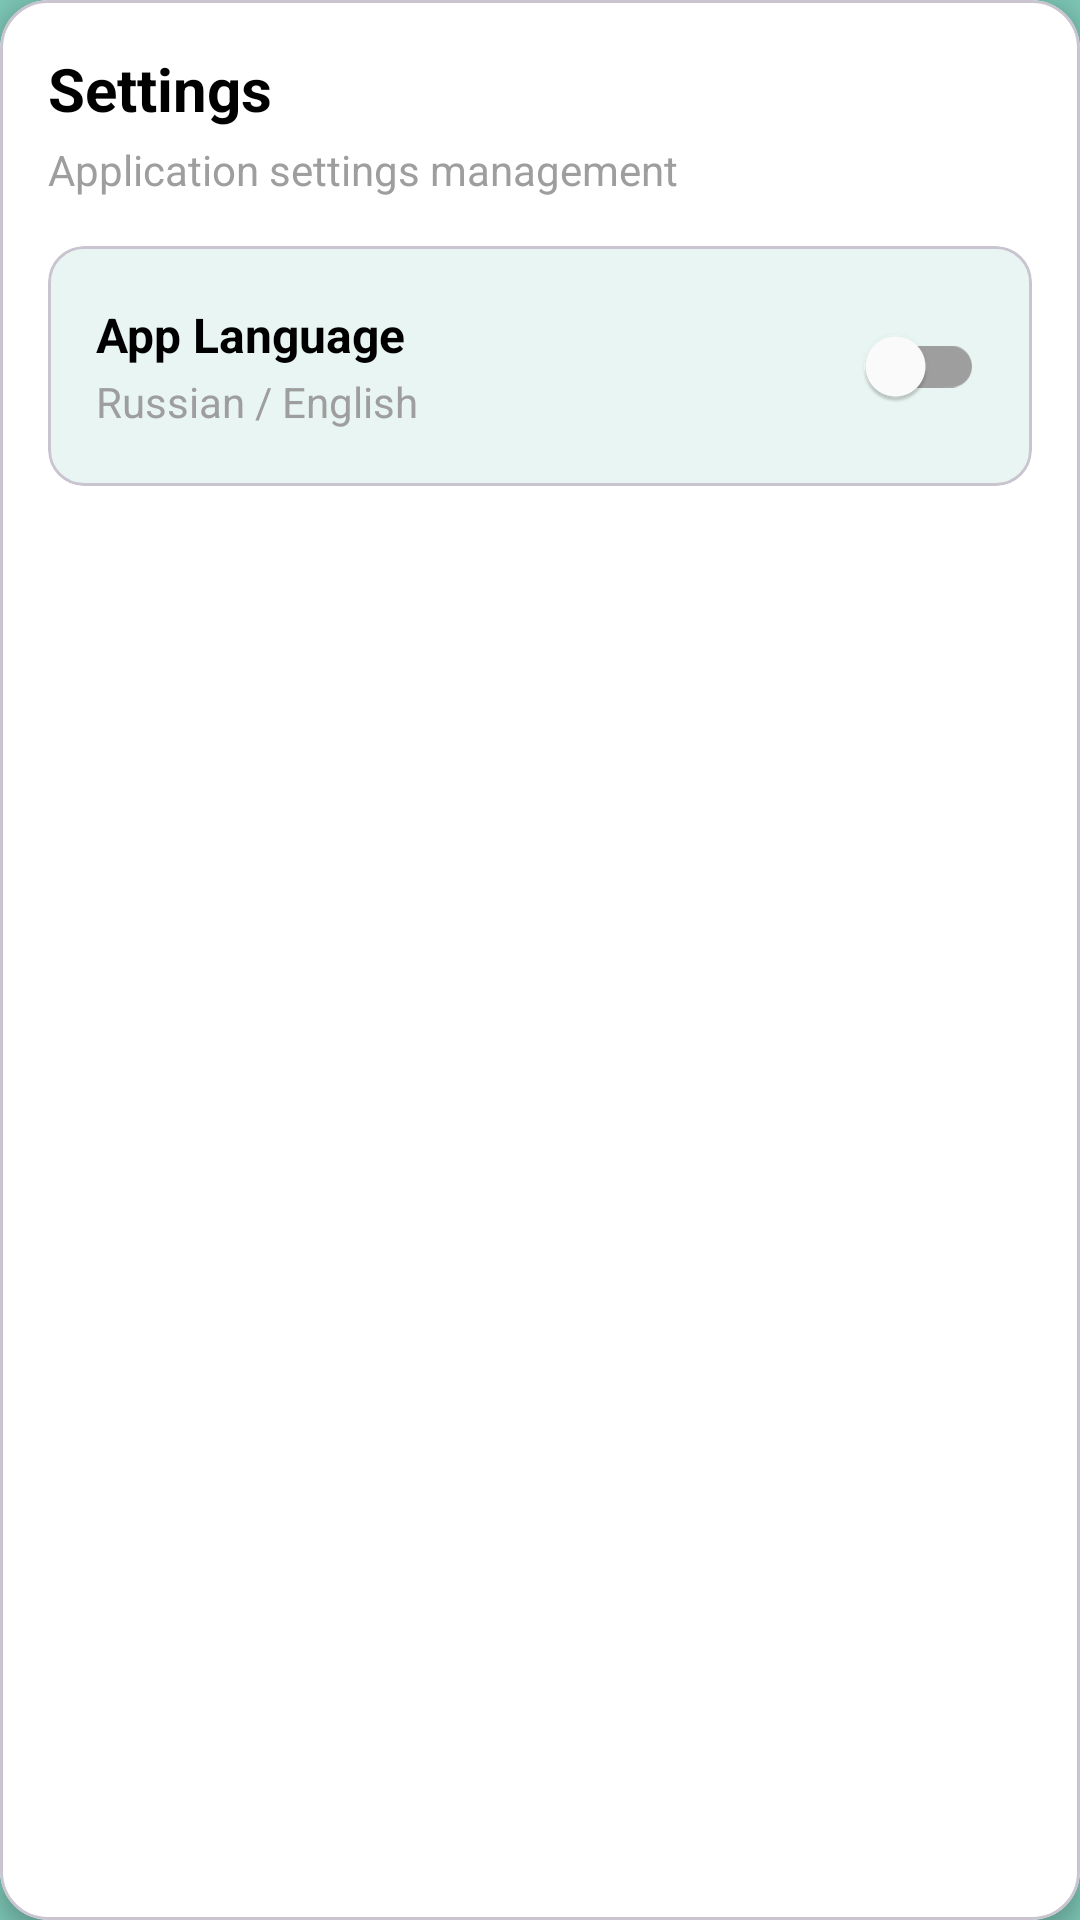

Reconstruct the res/layout file that produces this screen, plus the resources it refers to.
<!-- AndroidManifest.xml: application theme Theme.BuyBoard -->
<!-- res/layout/fragment_settings.xml -->
<?xml version="1.0" encoding="utf-8"?>
<com.google.android.material.card.MaterialCardView xmlns:android="http://schemas.android.com/apk/res/android"
    xmlns:app="http://schemas.android.com/apk/res-auto"
    xmlns:tools="http://schemas.android.com/tools"
    android:layout_width="match_parent"
    android:layout_height="wrap_content"
    android:layout_margin="20dp"
    style="@style/CardView_Default">

    <LinearLayout
        android:layout_width="match_parent"
        android:layout_height="wrap_content"
        android:orientation="vertical"
        android:padding="16dp">

        <LinearLayout
            android:layout_width="match_parent"
            android:layout_height="wrap_content"
            android:orientation="horizontal"
            android:gravity="center_vertical"
            android:layout_marginBottom="16dp">

            <LinearLayout
                android:layout_width="0dp"
                android:layout_height="wrap_content"
                android:layout_weight="1"
                android:orientation="vertical">

                <com.google.android.material.textview.MaterialTextView
                    android:layout_width="wrap_content"
                    android:layout_height="wrap_content"
                    style="@style/TextAppearance_Title_Medium"
                    android:text="@string/settings_title" />

                <com.google.android.material.textview.MaterialTextView
                    android:layout_width="wrap_content"
                    android:layout_height="wrap_content"
                    style="@style/TextAppearance_Caption"
                    android:layout_marginTop="4dp"
                    android:text="@string/settings_subtitle" />
            </LinearLayout>

            <ImageButton
                android:id="@+id/close_button"
                style="@style/ImageButton_Icon_Large"
                android:layout_gravity="top"
                android:contentDescription="@string/close"
                android:src="@drawable/ic_close" />
        </LinearLayout>

        <com.google.android.material.card.MaterialCardView
            android:layout_width="match_parent"
            android:layout_height="wrap_content"
            android:layout_marginBottom="16dp"
            style="@style/CardView_Filter">

            <LinearLayout
                android:layout_width="match_parent"
                android:layout_height="wrap_content"
                android:orientation="horizontal"
                android:gravity="center_vertical"
                android:padding="16dp">

                <LinearLayout
                    android:layout_width="0dp"
                    android:layout_height="wrap_content"
                    android:layout_weight="1"
                    android:orientation="vertical">

                    <com.google.android.material.textview.MaterialTextView
                        android:layout_width="wrap_content"
                        android:layout_height="wrap_content"
                        style="@style/TextAppearance_Title_Small"
                        android:text="@string/language_setting_title" />

                    <com.google.android.material.textview.MaterialTextView
                        android:layout_width="wrap_content"
                        android:layout_height="wrap_content"
                        style="@style/TextAppearance_Caption"
                        android:layout_marginTop="2dp"
                        android:text="@string/language_setting_subtitle" />
                </LinearLayout>

                <androidx.appcompat.widget.SwitchCompat
                    android:id="@+id/language_switch"
                    android:layout_width="wrap_content"
                    android:layout_height="wrap_content"
                    android:checked="false"
                    app:trackTint="@color/gray"
                    app:thumbTint="@color/white"/>

            </LinearLayout>
        </com.google.android.material.card.MaterialCardView>

    </LinearLayout>

</com.google.android.material.card.MaterialCardView>
<!-- resources referenced by this layout -->
<resources>
  <color name="gray">#9E9E9E</color>
  <color name="white">#FFFFFFFF</color>
  <string name="close">Close</string>
  <string name="language_setting_subtitle">Russian / English</string>
  <string name="language_setting_title">App Language</string>
  <string name="settings_subtitle">Application settings management</string>
  <string name="settings_title">Settings</string>
  <style name="CardView_Default">
          <item name="cardCornerRadius">16dp</item>
          <item name="cardElevation">4dp</item>
          <item name="cardBackgroundColor">@color/white</item>
      </style>
  <style name="CardView_Filter">
          <item name="cardBackgroundColor">@color/primary_50</item>
          <item name="cardCornerRadius">12dp</item>
          <item name="cardElevation">0dp</item>
      </style>
  <style name="ImageButton_Icon_Large">
          <item name="android:layout_width">44dp</item>
          <item name="android:layout_height">44dp</item>
          <item name="android:background">@null</item>
      </style>
  <style name="TextAppearance_Caption">
          <item name="android:textSize">14sp</item>
          <item name="android:textColor">@color/gray</item>
      </style>
  <style name="TextAppearance_Title_Medium">
          <item name="android:textSize">20sp</item>
          <item name="android:textStyle">bold</item>
          <item name="android:textColor">@color/black</item>
      </style>
  <style name="TextAppearance_Title_Small">
          <item name="android:textSize">16sp</item>
          <item name="android:textStyle">bold</item>
          <item name="android:textColor">@color/black</item>
      </style>
  <style name="Theme.BuyBoard" parent="Base.Theme.BuyBoard" />
  <color name="primary_50">#E8F5F2</color>
  <color name="black">#FF000000</color>
  <style name="Base.Theme.BuyBoard" parent="Theme.Material3.Light.NoActionBar">
          <item name="colorPrimary">@color/primary_300</item>
          <item name="colorPrimaryVariant">@color/primary_700</item>
          <item name="colorOnPrimary">@color/white</item>
  
          <item name="colorSecondary">@color/primary_500</item>
          <item name="colorSecondaryContainer">@color/primary_100</item>
          <item name="colorOnSecondaryContainer">@color/primary_500</item>
  
          <item name="android:colorBackground">@color/primary_300</item>
          <item name="android:statusBarColor">@color/primary_300</item>
          <item name="android:windowLightStatusBar">false</item>
  
          <item name="android:navigationBarColor">@color/primary_300</item>
      </style>
  <color name="primary_300">#7BC4B3</color>
  <color name="primary_700">#339980</color>
  <color name="primary_500">#42AA92</color>
  <color name="primary_100">#C6E6DE</color>
</resources>
